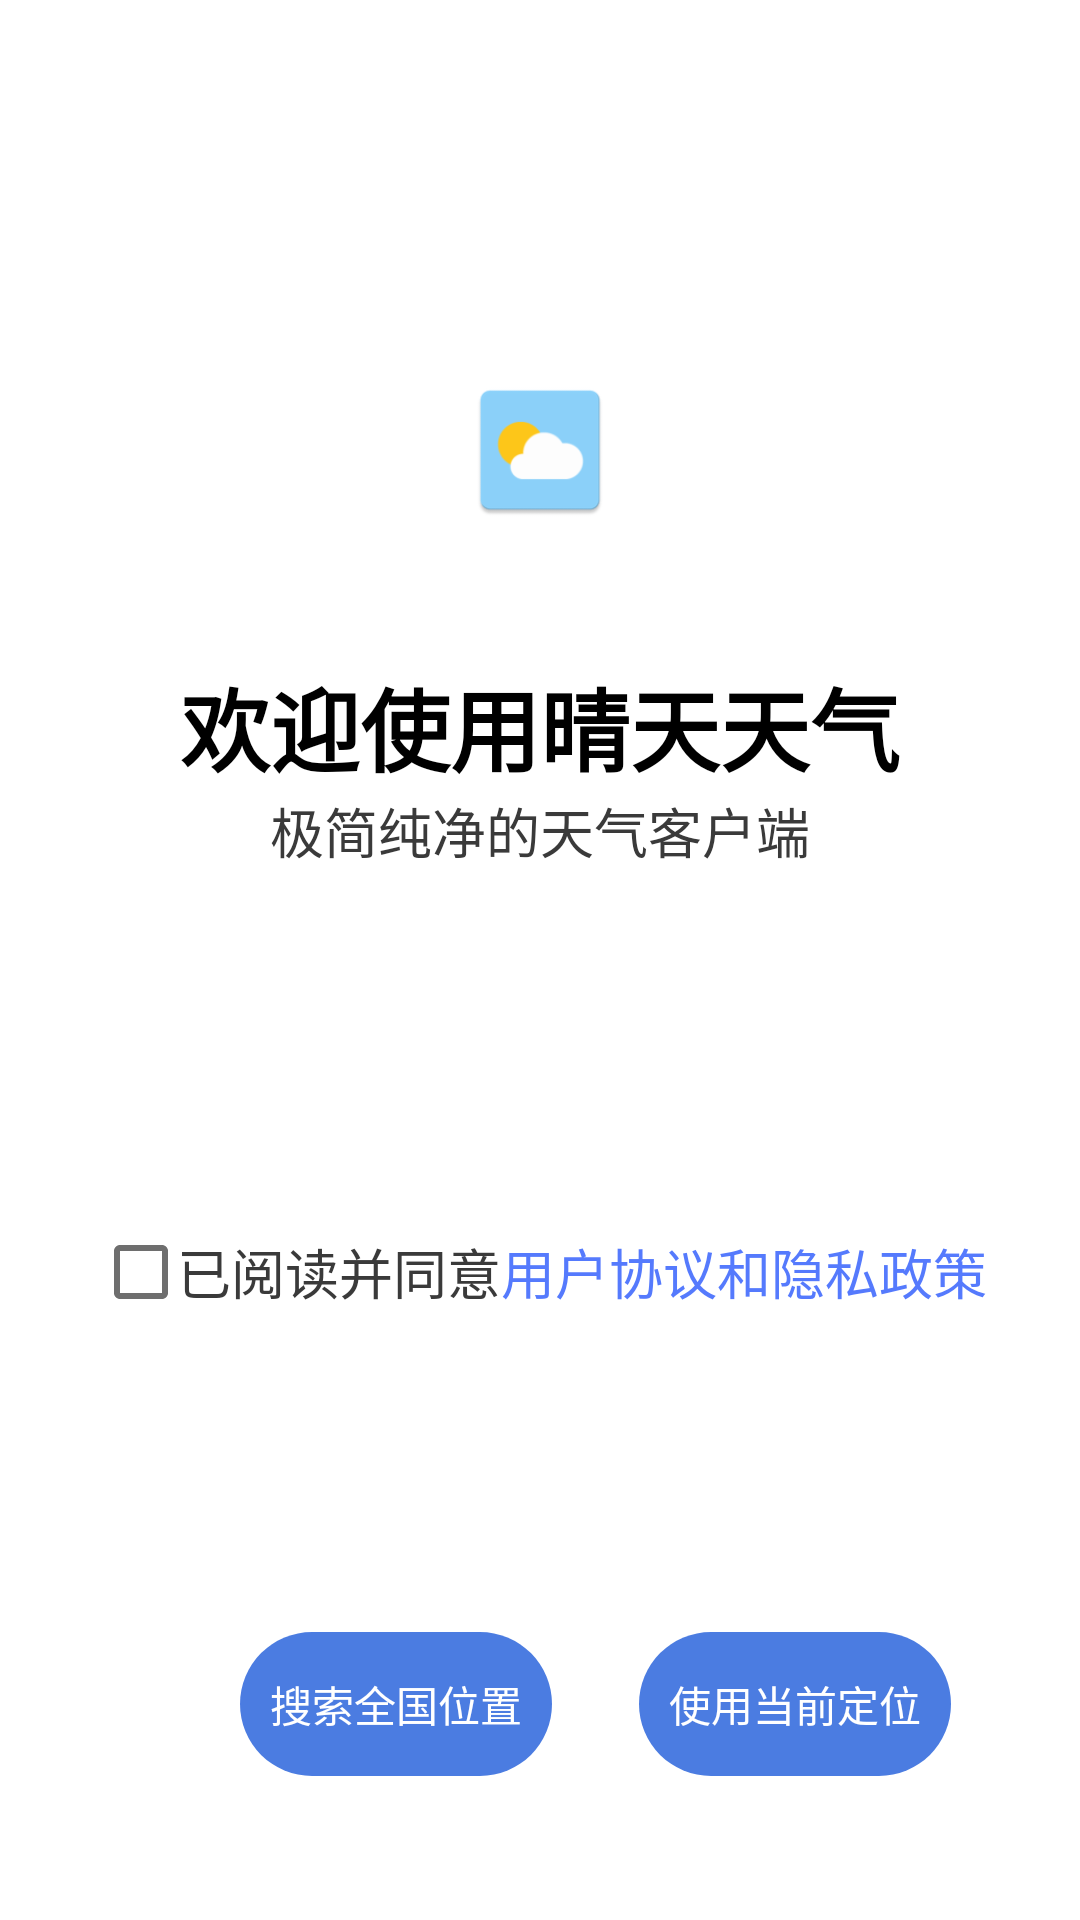

This screen was rendered from an Android layout file. Write that file and the resources it references.
<!-- AndroidManifest.xml: application theme Theme.晴天 -->
<!-- res/layout/activity_welcome.xml -->
<?xml version="1.0" encoding="utf-8"?>
<androidx.coordinatorlayout.widget.CoordinatorLayout
    xmlns:android="http://schemas.android.com/apk/res/android"
    xmlns:app="http://schemas.android.com/apk/res-auto"
    android:layout_width="match_parent"
    android:layout_height="match_parent"
    android:background="@color/white1"
    android:orientation="vertical">

    <RelativeLayout
        android:layout_width="match_parent"
        android:layout_height="310dp">

        <ImageView
            android:id="@+id/welcomeIcon"
            android:layout_width="100dp"
            android:layout_height="100dp"
            android:layout_alignParentStart="true"
            android:layout_alignParentTop="true"
            android:layout_alignParentEnd="true"
            android:layout_marginStart="155dp"
            android:layout_marginTop="100dp"
            android:layout_marginEnd="155dp"
            android:src="@mipmap/ic_launcher" />

        <TextView
            android:id="@+id/welcomeWelcome"
            android:layout_width="match_parent"
            android:layout_height="wrap_content"
            android:layout_below="@+id/welcomeIcon"
            android:layout_alignParentStart="true"
            android:gravity="center_horizontal"
            android:layout_marginTop="20dp"
            android:text="@string/Welcomelayout1"
            android:textColor="@color/black"
            android:textSize="30sp"
            android:textStyle="bold" />

        <TextView
            android:layout_width="match_parent"
            android:layout_height="wrap_content"
            android:layout_below="@+id/welcomeWelcome"
            android:layout_alignParentStart="true"
            android:gravity="center_horizontal"

            android:layout_marginTop="0dp"
            android:text="@string/Welcomelayout2"
            android:textColor="@color/Welcomewhileblack"
            android:textSize="18sp" />


    </RelativeLayout>

    <RelativeLayout
        android:id="@+id/relativeLayout"
        android:layout_width="match_parent"
        android:layout_height="443dp"
        android:layout_gravity="bottom">


        <Button
            android:id="@+id/WelcomeButton"
            style="@style/Widget.AppCompat.Button.Borderless"
            android:layout_width="wrap_content"
            android:layout_height="wrap_content"
            android:layout_alignParentEnd="true"
            android:layout_alignParentBottom="true"
            android:layout_gravity="center_vertical"
            android:layout_marginEnd="43dp"
            android:layout_marginBottom="48dp"
            android:background="@drawable/welcome_nextbuttonbk"
            android:text="@string/Welcomelayoutnext"
            android:textColor="@color/white" />

        <Button
            android:id="@+id/RefuseButton"
            style="@style/Widget.AppCompat.Button.Borderless"
            android:layout_width="wrap_content"
            android:layout_height="wrap_content"
            android:layout_alignParentBottom="true"
            android:layout_gravity="center_vertical"
            android:layout_marginEnd="29dp"
            android:layout_marginBottom="48dp"
            android:layout_toStartOf="@+id/WelcomeButton"
            android:background="@drawable/welcome_nextbuttonbk"
            android:text="@string/Welcomelayoutrefuse"
            android:textColor="@color/white" />

        <RelativeLayout
            android:layout_width="wrap_content"
            android:layout_height="40dp"
            android:layout_above="@+id/RefuseButton"
            android:layout_alignParentStart="true"
            android:layout_alignParentEnd="true"
            android:gravity="center_horizontal"

            android:layout_marginBottom="100dp">

            <TextView
                android:id="@+id/welcome_2"
                android:layout_width="wrap_content"
                android:layout_height="wrap_content"
                android:layout_alignParentTop="true"
                android:layout_alignParentBottom="true"
                android:layout_marginStart="0dp"
                android:layout_toEndOf="@+id/welcomeCheckBox"
                android:gravity="center_vertical"
                android:text="@string/Welcomelayoutpermission2"
                android:textColor="@color/Welcomewhileblack"
                android:textSize="18sp" />

            <TextView
                android:id="@+id/welcome_4"
                android:layout_width="wrap_content"
                android:layout_height="wrap_content"
                android:layout_alignParentTop="true"
                android:layout_alignParentBottom="true"
                android:layout_marginStart="0dp"

                android:layout_toEndOf="@+id/welcome_2"
                android:gravity="center_vertical"
                android:text="@string/Welcomelayoutpermission3"
                android:textColor="@color/setting_transfer"
                android:textSize="18sp" />

            <CheckBox
                android:id="@+id/welcomeCheckBox"
                android:layout_width="28dp"
                android:layout_height="28dp"
                android:layout_alignParentStart="true"
                android:layout_alignParentTop="true"
                android:layout_alignParentBottom="true"

                android:buttonTint="@drawable/checkbox_color"
                android:gravity="center_vertical"
                android:textColor="@color/Welcomewhileblack"
                android:textSize="18sp" />
        </RelativeLayout>


    </RelativeLayout>


</androidx.coordinatorlayout.widget.CoordinatorLayout>
<!-- resources referenced by this layout -->
<resources>
  <color name="Welcomewhileblack">#3A3A3A</color>
  <color name="black">#FF000000</color>
  <color name="setting_transfer">#557AFD</color>
  <color name="white">#FFFFFFFF</color>
  <color name="white1">#FFFFFFFF</color>
  <!-- drawable checkbox_color (drawable) -->
  <?xml version="1.0" encoding="utf-8"?>
  <selector xmlns:android="http://schemas.android.com/apk/res/android">
      <item android:state_checked="true" android:color="@color/bkSunnyBegin"/>
      <item android:state_checked="false" android:color="#6E6E6E"/>
  </selector>
  <!-- drawable welcome_nextbuttonbk (drawable) -->
  <?xml version="1.0" encoding="utf-8"?>
  <shape xmlns:android="http://schemas.android.com/apk/res/android">
      <solid android:color="#F54477E0" />
      <corners android:radius="100dp"/>
      <padding android:bottom="10dp"
          android:left="10dp"
          android:right="10dp"
          android:top="10dp"/>
  </shape>
  <!-- mipmap ic_launcher: png bitmap (mipmap-hdpi, 1587 bytes) -->
  <string name="Welcomelayout1">欢迎使用晴天天气</string>
  <string name="Welcomelayout2">极简纯净的天气客户端</string>
  <string name="Welcomelayoutnext">使用当前定位</string>
  <string name="Welcomelayoutpermission2">已阅读并同意</string>
  <string name="Welcomelayoutpermission3">用户协议和隐私政策</string>
  <string name="Welcomelayoutrefuse">搜索全国位置</string>
  <style name="Theme.晴天" parent="Theme.AppCompat.DayNight.NoActionBar">
          
          <item name="colorPrimary">@color/purple_500</item>
          <item name="colorPrimaryVariant">@color/purple_700</item>
          <item name="colorOnPrimary">@color/white</item>
          
          <item name="colorSecondary">@color/teal_200</item>
          <item name="colorSecondaryVariant">@color/teal_700</item>
          <item name="colorOnSecondary">@color/black</item>
          
          <item name="android:statusBarColor">@android:color/transparent</item>
          
      </style>
  <color name="bkSunnyBegin">#3C82DA</color>
  <color name="purple_500">#FF6200EE</color>
  <color name="purple_700">#FF3700B3</color>
  <color name="teal_200">#FF03DAC5</color>
  <color name="teal_700">#FF018786</color>
</resources>
